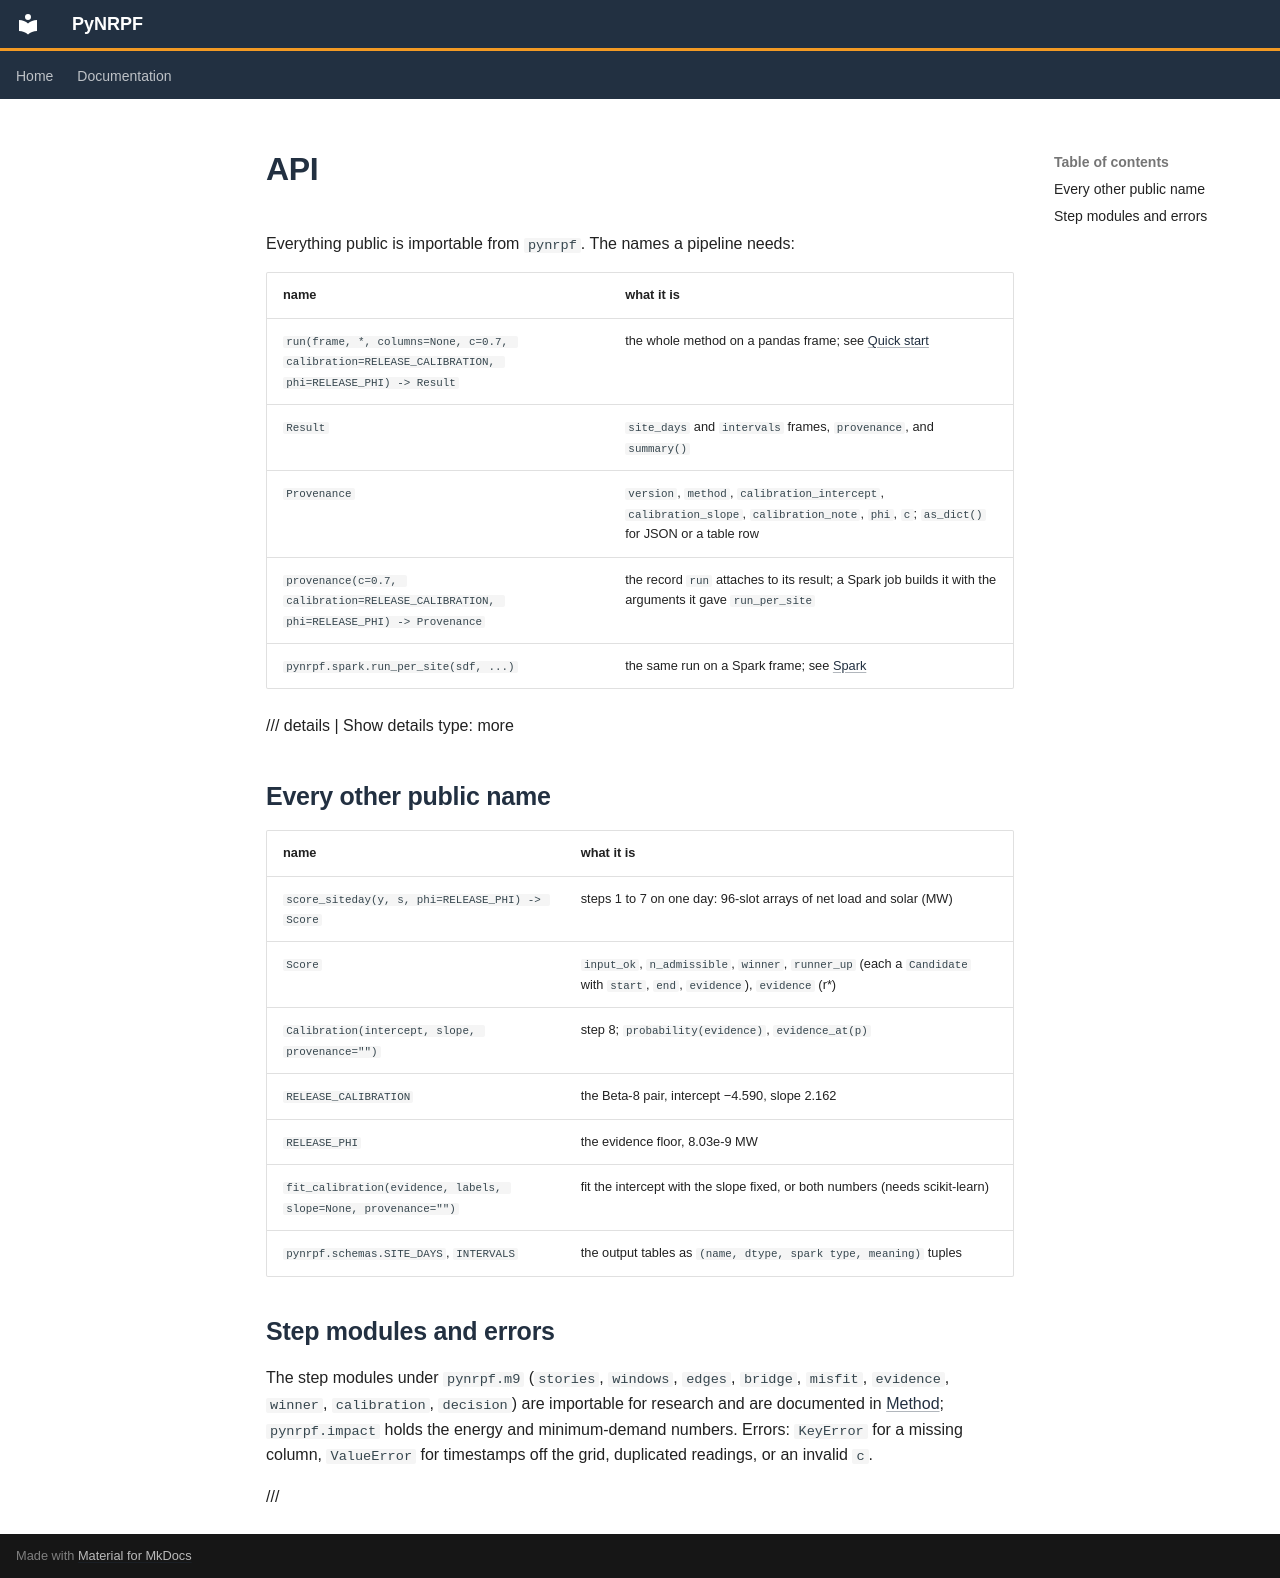

repository: mssamhan31/PyNRPF · page: api/index.html · generator: mkdocs

# API

Everything public is importable from `pynrpf`. The names a pipeline needs:

| name | what it is |
|---|---|
| `run(frame, *, columns=None, c=0.7, calibration=RELEASE_CALIBRATION, phi=RELEASE_PHI) -> Result` | the whole method on a pandas frame; see [Quick start](quickstart.md) |
| `Result` | `site_days` and `intervals` frames, `provenance`, and `summary()` |
| `Provenance` | `version`, `method`, `calibration_intercept`, `calibration_slope`, `calibration_note`, `phi`, `c`; `as_dict()` for JSON or a table row |
| `provenance(c=0.7, calibration=RELEASE_CALIBRATION, phi=RELEASE_PHI) -> Provenance` | the record `run` attaches to its result; a Spark job builds it with the arguments it gave `run_per_site` |
| `pynrpf.spark.run_per_site(sdf, ...)` | the same run on a Spark frame; see [Spark](spark.md) |

/// details | Show details
    type: more

## Every other public name

| name | what it is |
|---|---|
| `score_siteday(y, s, phi=RELEASE_PHI) -> Score` | steps 1 to 7 on one day: 96-slot arrays of net load and solar (MW) |
| `Score` | `input_ok`, `n_admissible`, `winner`, `runner_up` (each a `Candidate` with `start`, `end`, `evidence`), `evidence` (r*) |
| `Calibration(intercept, slope, provenance="")` | step 8; `probability(evidence)`, `evidence_at(p)` |
| `RELEASE_CALIBRATION` | the Beta-8 pair, intercept −4.590, slope 2.162 |
| `RELEASE_PHI` | the evidence floor, 8.03e-9 MW |
| `fit_calibration(evidence, labels, slope=None, provenance="")` | fit the intercept with the slope fixed, or both numbers (needs scikit-learn) |
| `pynrpf.schemas.SITE_DAYS`, `INTERVALS` | the output tables as `(name, dtype, spark type, meaning)` tuples |

## Step modules and errors

The step modules under `pynrpf.m9` (`stories`, `windows`, `edges`, `bridge`, `misfit`,
`evidence`, `winner`, `calibration`, `decision`) are importable for research and are
documented in [Method](method.md); `pynrpf.impact` holds the energy and minimum-demand
numbers. Errors: `KeyError` for a missing column, `ValueError` for timestamps off the grid,
duplicated readings, or an invalid `c`.

///
